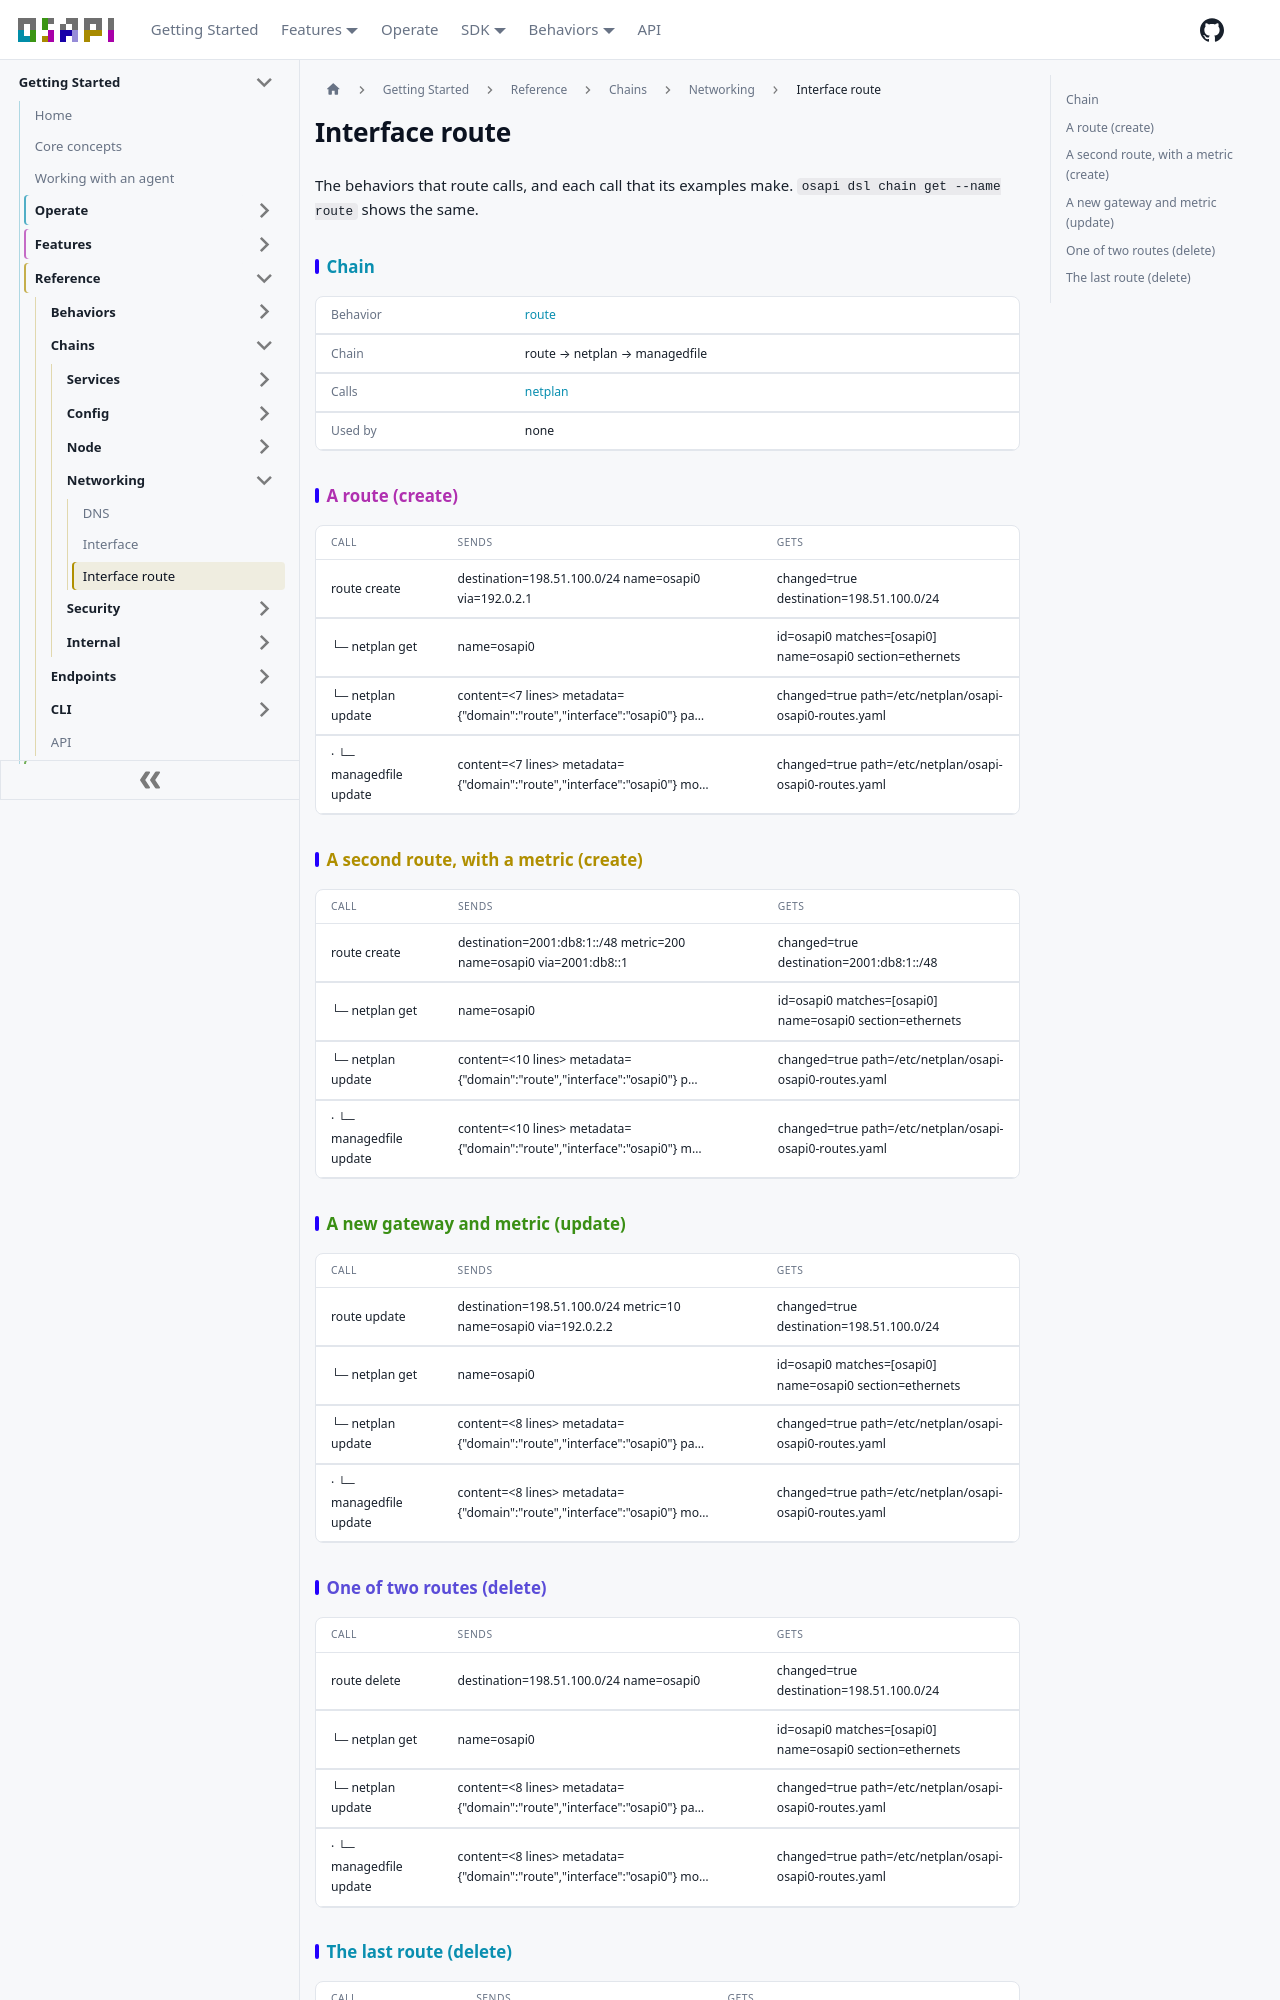

repository: osapi-io/osapi · page: sidebar/reference/chains/networking/route.html · generator: docusaurus

---
title: Interface route
---

<!-- Code generated by osapi dsl docs. DO NOT EDIT. -->

# Interface route

The behaviors that route calls, and each call that its examples make.
`osapi dsl chain get --name route` shows the same.

## Chain

|          |                                                              |
| -------- | ------------------------------------------------------------ |
| Behavior | [route](../../behaviors/networking/interface/route/route.md) |
| Chain    | route → netplan → managedfile                                |
| Calls    | [netplan](../../behaviors/internal/netplan/netplan.md)       |
| Used by  | none                                                         |

## A route (create)

| CALL                    | SENDS                                                                                  | GETS                                                      |
| ----------------------- | -------------------------------------------------------------------------------------- | --------------------------------------------------------- |
| route create            | destination=198.51.100.0/24 name=osapi0 via=192.0.2.1                                  | changed=true destination=198.51.100.0/24                  |
| └─ netplan get          | name=osapi0                                                                            | id=osapi0 matches=\[osapi0] name=osapi0 section=ethernets |
| └─ netplan update       | content=&lt;7 lines&gt; metadata=&#123;"domain":"route","interface":"osapi0"&#125; pa… | changed=true path=/etc/netplan/osapi-osapi0-routes.yaml   |
| · └─ managedfile update | content=&lt;7 lines&gt; metadata=&#123;"domain":"route","interface":"osapi0"&#125; mo… | changed=true path=/etc/netplan/osapi-osapi0-routes.yaml   |

## A second route, with a metric (create)

| CALL                    | SENDS                                                                                  | GETS                                                      |
| ----------------------- | -------------------------------------------------------------------------------------- | --------------------------------------------------------- |
| route create            | destination=2001:db8:1::/48 metric=200 name=osapi0 via=2001:db8::1                     | changed=true destination=2001:db8:1::/48                  |
| └─ netplan get          | name=osapi0                                                                            | id=osapi0 matches=\[osapi0] name=osapi0 section=ethernets |
| └─ netplan update       | content=&lt;10 lines&gt; metadata=&#123;"domain":"route","interface":"osapi0"&#125; p… | changed=true path=/etc/netplan/osapi-osapi0-routes.yaml   |
| · └─ managedfile update | content=&lt;10 lines&gt; metadata=&#123;"domain":"route","interface":"osapi0"&#125; m… | changed=true path=/etc/netplan/osapi-osapi0-routes.yaml   |

## A new gateway and metric (update)

| CALL                    | SENDS                                                                                  | GETS                                                      |
| ----------------------- | -------------------------------------------------------------------------------------- | --------------------------------------------------------- |
| route update            | destination=198.51.100.0/24 metric=10 name=osapi0 via=192.0.2.2                        | changed=true destination=198.51.100.0/24                  |
| └─ netplan get          | name=osapi0                                                                            | id=osapi0 matches=\[osapi0] name=osapi0 section=ethernets |
| └─ netplan update       | content=&lt;8 lines&gt; metadata=&#123;"domain":"route","interface":"osapi0"&#125; pa… | changed=true path=/etc/netplan/osapi-osapi0-routes.yaml   |
| · └─ managedfile update | content=&lt;8 lines&gt; metadata=&#123;"domain":"route","interface":"osapi0"&#125; mo… | changed=true path=/etc/netplan/osapi-osapi0-routes.yaml   |
